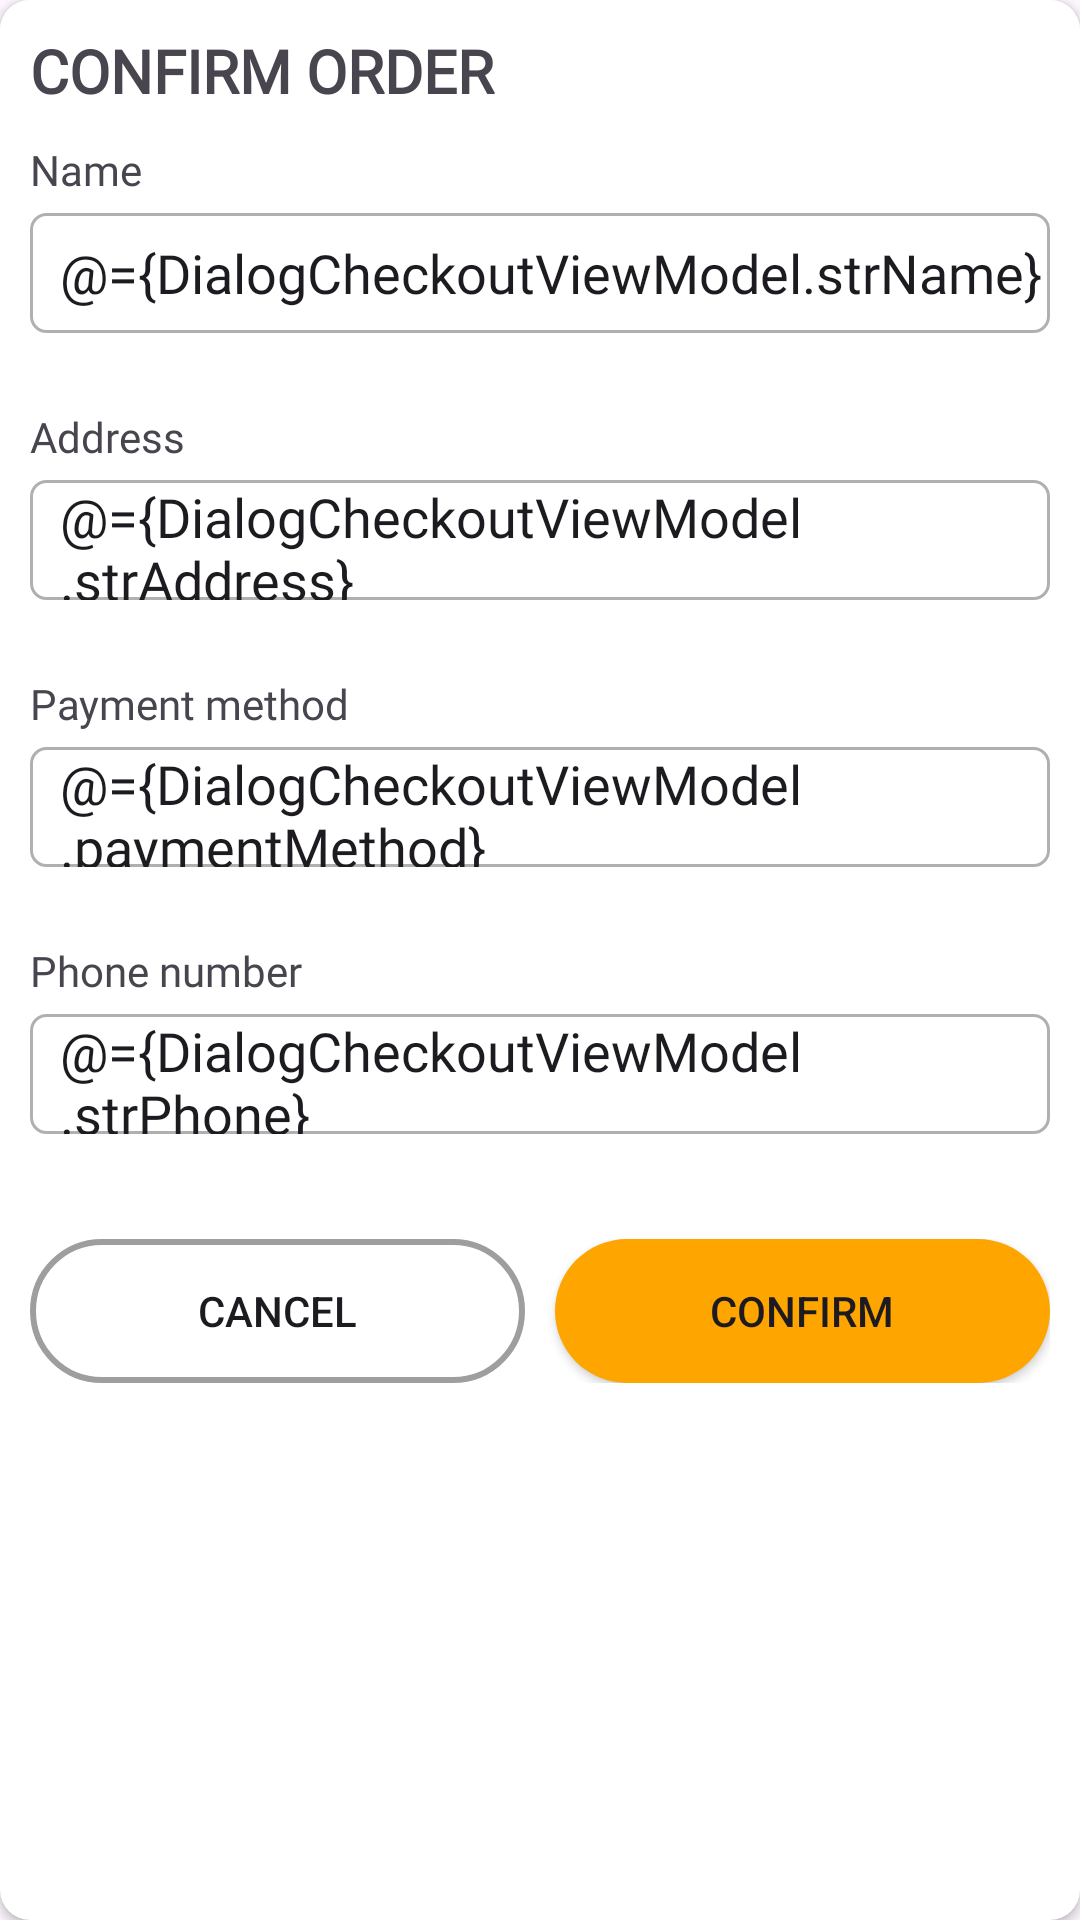

This screen was rendered from an Android layout file. Write that file and the resources it references.
<!-- AndroidManifest.xml: application theme Theme.MyFoodOrder -->
<!-- res/layout/layout_bottom_sheet_checkout.xml -->
<?xml version="1.0" encoding="utf-8"?>
<layout xmlns:android="http://schemas.android.com/apk/res/android"
    xmlns:app="http://schemas.android.com/apk/res-auto"
    xmlns:tools="http://schemas.android.com/tools">

    <data>
        <variable
            name="DialogCheckoutViewModel"
            type="com.example.myfoodorder.viewmodels.DialogCheckoutViewModel" />
    </data>

    <androidx.cardview.widget.CardView
        android:layout_width="match_parent"
        android:layout_height="wrap_content"
        app:cardCornerRadius="10dp">
        <LinearLayout
            android:layout_width="match_parent"
            android:layout_height="wrap_content"
            android:background="@color/white"
            android:orientation="vertical"
            android:padding="10dp"
            tools:ignore="Autofill,LabelFor">

            <RelativeLayout
                android:layout_width="match_parent"
                android:layout_height="wrap_content">

                <TextView
                    android:layout_width="match_parent"
                    android:layout_height="wrap_content"
                    android:layout_centerVertical="true"
                    android:layout_marginEnd="6dp"
                    android:text="CONFIRM ORDER"
                    android:fontFamily="@font/svn_gilroy_semi_bold"
                    android:textSize="20dp"
                    android:textStyle="bold" />

            </RelativeLayout>

            <TextView
                android:layout_width="wrap_content"
                android:layout_height="wrap_content"
                android:layout_marginTop="10dp"
                android:layout_marginBottom="5dp"
                android:text="Name"
                android:fontFamily="@font/svn_gilroy_regular"
                android:textSize="14dp" />

            <EditText
                android:layout_width="match_parent"
                android:layout_height="40dp"
                android:background="@drawable/custom_info_edt"
                android:text="@={DialogCheckoutViewModel.strName}"
                android:paddingStart="10dp"
                android:fontFamily="@font/svn_gilroy_medium"
                android:layout_marginBottom="15dp">
            </EditText>

            <TextView
                android:layout_width="wrap_content"
                android:layout_height="wrap_content"
                android:layout_marginTop="10dp"
                android:layout_marginBottom="5dp"
                android:text="Address"
                android:fontFamily="@font/svn_gilroy_regular"
                android:textSize="14dp" />

            <EditText
                android:layout_width="match_parent"
                android:layout_height="40dp"
                android:background="@drawable/custom_info_edt"
                android:text="@={DialogCheckoutViewModel.strAddress}"
                android:paddingStart="10dp"
                android:fontFamily="@font/svn_gilroy_medium"
                android:layout_marginBottom="15dp">
            </EditText>

            <TextView
                android:layout_width="wrap_content"
                android:layout_height="wrap_content"
                android:layout_marginTop="10dp"
                android:layout_marginBottom="5dp"
                android:text="Payment method"
                android:fontFamily="@font/svn_gilroy_regular"
                android:textSize="14dp" />

            <EditText
                android:layout_width="match_parent"
                android:layout_height="40dp"
                android:text="@={DialogCheckoutViewModel.paymentMethod}"
                android:paddingStart="10dp"
                android:fontFamily="@font/svn_gilroy_medium"
                android:background="@drawable/custom_info_edt"
                android:layout_marginBottom="15dp">
            </EditText>

            <TextView
                android:layout_width="wrap_content"
                android:layout_height="wrap_content"
                android:layout_marginTop="10dp"
                android:layout_marginBottom="5dp"
                android:text="Phone number"
                android:fontFamily="@font/svn_gilroy_regular"
                android:textSize="14dp" />

            <EditText
                android:layout_width="match_parent"
                android:layout_height="40dp"
                android:background="@drawable/custom_info_edt"
                android:text="@={DialogCheckoutViewModel.strPhone}"
                android:paddingStart="10dp"
                android:fontFamily="@font/svn_gilroy_medium"
                android:layout_marginBottom="15dp">
            </EditText>

            <LinearLayout
                android:layout_width="match_parent"
                android:layout_height="wrap_content"
                android:layout_marginTop="20dp"
                android:layout_marginBottom="10dp"
                android:orientation="horizontal">

                <androidx.appcompat.widget.AppCompatButton
                    android:id="@+id/button2"
                    android:layout_width="wrap_content"
                    android:layout_height="wrap_content"
                    android:layout_weight="1"
                    android:text="Cancel"
                    android:background="@drawable/gray_border_50dp"
                    android:layout_marginEnd="5dp"
                    />

                <androidx.appcompat.widget.AppCompatButton
                    android:id="@+id/button"
                    android:layout_width="wrap_content"
                    android:layout_height="wrap_content"
                    android:layout_weight="1"
                    android:text="Confirm"
                    android:background="@drawable/yellow_background"
                    android:onClick="@{() -> DialogCheckoutViewModel.onConfirmClick()}"
                    android:layout_marginStart="5dp" />


            </LinearLayout>
        </LinearLayout>
    </androidx.cardview.widget.CardView>

</layout>
<!-- resources referenced by this layout -->
<resources>
  <color name="white">#FFFFFFFF</color>
  <!-- drawable custom_info_edt (drawable) -->
  <?xml version="1.0" encoding="utf-8"?>
  <shape xmlns:android="http://schemas.android.com/apk/res/android"
      android:shape="rectangle">
      <solid android:color="@color/transparent_white"/>
  
      
      <stroke
          android:width="1dp"
          android:color="#B0B0B0"/>
  
      
      <corners android:radius="5dp"/>
  
  
  </shape>
  <!-- drawable gray_border_50dp (drawable) -->
  <?xml version="1.0" encoding="utf-8"?>
  <shape xmlns:android="http://schemas.android.com/apk/res/android"
      android:shape="rectangle">
      <stroke android:width="2dp" android:color="@color/gray"/>
      <corners android:radius="50dp"/>
  </shape>
  <!-- drawable yellow_background (drawable) -->
  <?xml version="1.0" encoding="utf-8"?>
  <shape xmlns:android="http://schemas.android.com/apk/res/android"
      android:shape="rectangle">
      <solid android:color="#FFA500"/>
      <corners android:radius="50dp"/>
  
  </shape>
  <style name="Theme.MyFoodOrder" parent="Base.Theme.MyFoodOrder" />
  <color name="transparent_white">#80FFFFFF</color>
  <color name="gray">#FF9E9E9E</color>
  <style name="Base.Theme.MyFoodOrder" parent="Theme.Material3.DayNight.NoActionBar">
          
          
      </style>
</resources>
